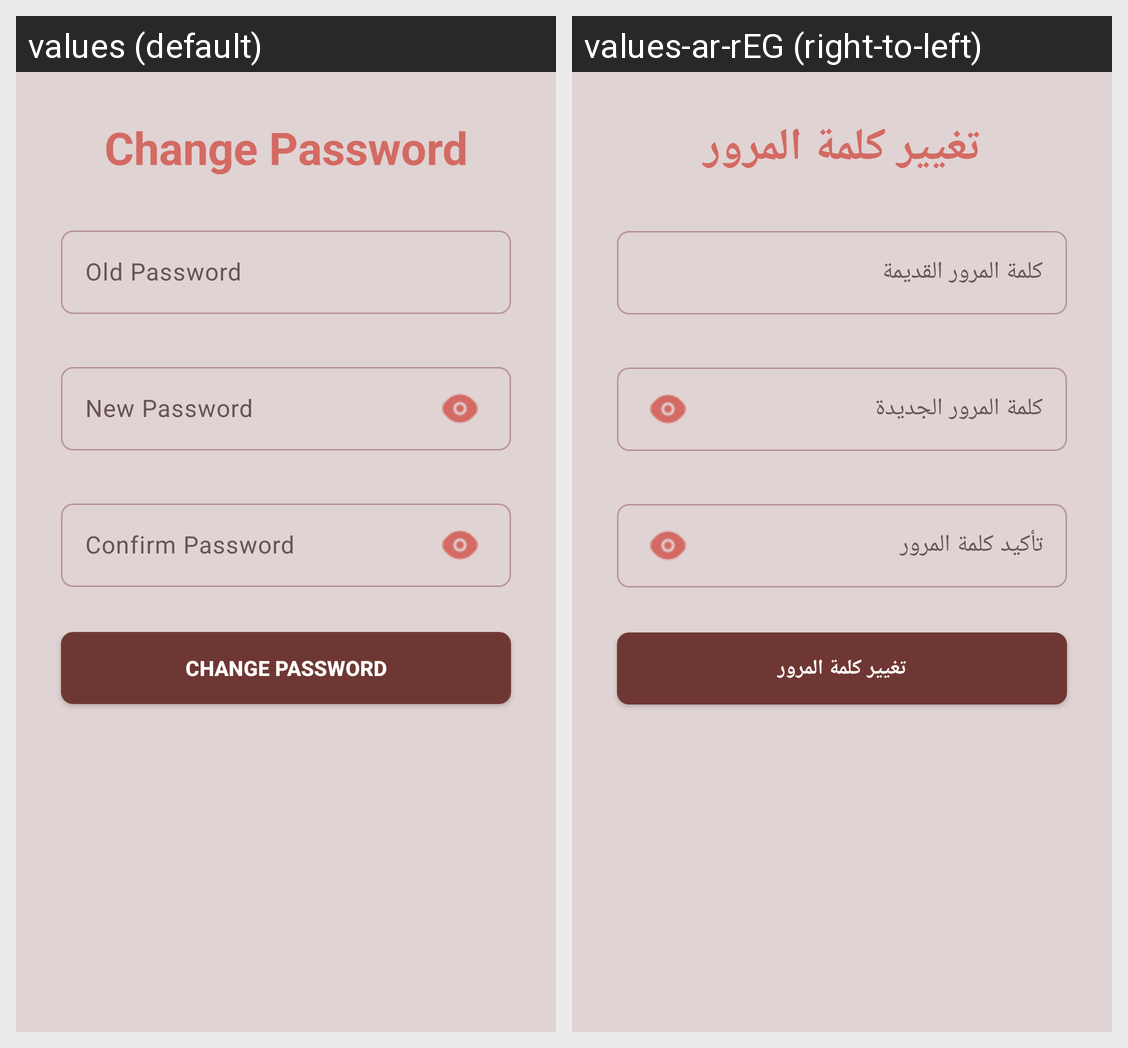

Strings drawn on this Android screen and how each of the app's shown locales translates them:
Android screen res/layout/fragment_change_password.xml rendered under 2 locales, left to right: values (default), values-ar-rEG (right-to-left). Device: Nexus 5 (rendered at 1080×1920; each locale shown at half size, 540×960, under a caption strip naming it); theme Theme.RecipeSlayer.
Strings drawn on this screen, with the default value and each locale's value (text and hints the layout hard-codes, and strings that could not be matched under every locale, appear in the picture but are not listed):

change_password
  values: Change Password
  values-ar-rEG: تغيير كلمة المرور

old_password
  values: Old Password
  values-ar-rEG: كلمة المرور القديمة

new_password
  values: New Password
  values-ar-rEG: كلمة المرور الجديدة

confirm_password
  values: Confirm Password
  values-ar-rEG: تأكيد كلمة المرور
